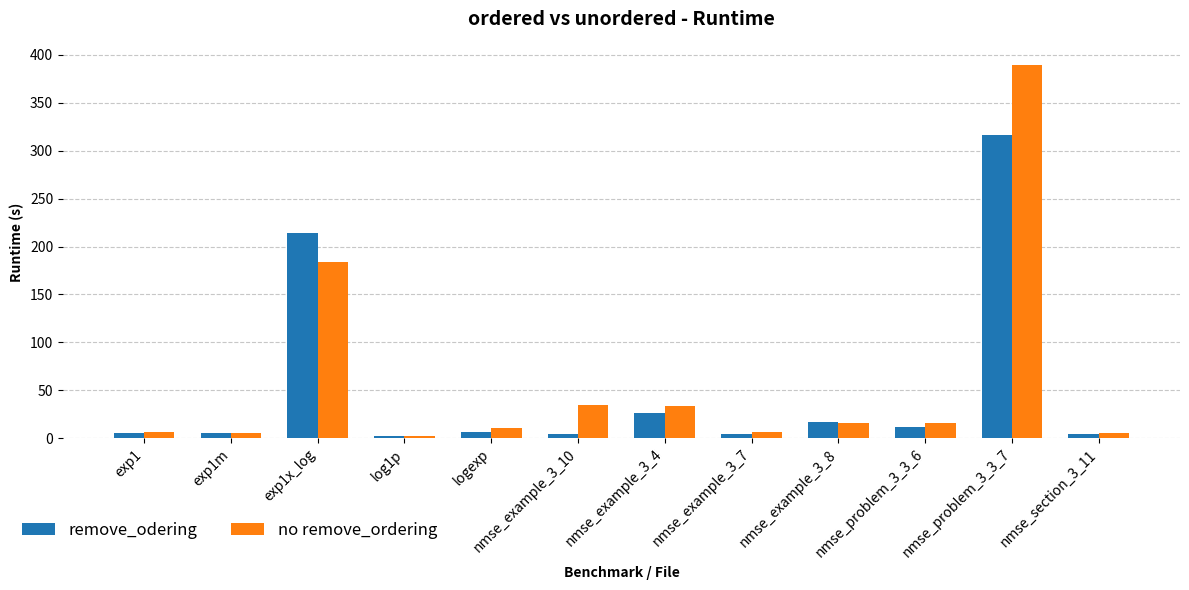

Python code for this plot: (Note: this script raises an exception after producing the figure.)
import os
import re
import matplotlib.pyplot as plt
import numpy as np

#I am to lazy to import the txt file
#with remove_ordering
minitune = r"""Time of exp1 (average over 3 runs): 5.53667 s
Time of exp1m (average over 3 runs): 4.88667 s
Time of log1p (average over 3 runs): 2.37 s
Time of exp1x_log (average over 3 runs): 214.143 s
Time of logexp (average over 3 runs): 6.29333 s
Time of nmse_example_3_4 (average over 3 runs): 26.11 s
Time of nmse_example_3_7 (average over 3 runs): 4.70667 s
Time of nmse_example_3_8 (average over 3 runs): 16.4767 s
Time of nmse_example_3_10 (average over 3 runs): 3.94 s
Time of nmse_problem_3_3_6 (average over 3 runs): 12.1167 s
Time of nmse_problem_3_3_7 (average over 3 runs): 316.52 s
Time of nmse_section_3_11 (average over 3 runs): 4.59333 s"""
#without
optuner = r"""Time of exp1 (average over 3 runs): 5.89 s
Time of exp1m (average over 3 runs): 5.56 s
Time of log1p (average over 3 runs): 2.25 s
Time of exp1x_log (average over 3 runs): 184.06 s
Time of logexp (average over 3 runs): 10.48 s
Time of nmse_example_3_4 (average over 3 runs): 33.94 s
Time of nmse_example_3_7 (average over 3 runs): 6.13 s
Time of nmse_example_3_8 (average over 3 runs): 15.8 s
Time of nmse_example_3_10 (average over 3 runs): 34.4367 s
Time of nmse_problem_3_3_6 (average over 3 runs): 15.76 s
Time of nmse_problem_3_3_7 (average over 3 runs): 390.007 s
Time of nmse_section_3_11 (average over 3 runs): 5.80333 s"""

minitune_data = {}
for line in minitune.split('\n'):
    parts = line.split(' ')
    name = parts[2]
    value = float(parts[-2])
    minitune_data[name] = value

optuner_data={}
for line in optuner.split('\n'):
    parts = line.split(' ')
    name = parts[2]
    value = float(parts[-2])
    optuner_data[name] = value

labels = sorted(set(minitune_data.keys()) | set(optuner_data.keys()))
x = np.arange(len(labels))
width = 0.35

mini_vals = [minitune_data.get(l, 0) for l in labels]
opt_vals = [optuner_data.get(l, 0) for l in labels]

fig, ax = plt.subplots(figsize=(12, 6))
ax.bar(x - width/2, mini_vals, width, label='remove_odering', color='#1f77b4', zorder=3)
ax.bar(x + width/2, opt_vals, width, label='no remove_ordering', color='#ff7f0e', zorder=3)

ax.set_xlabel("Benchmark / File", fontweight='bold')
ax.set_ylabel("Runtime (s)", fontweight='bold')
ax.set_xticks(x)
ax.set_xticklabels(labels, rotation=45, ha='right')
ax.grid(axis='y', linestyle='--', alpha=0.7, zorder=0)
for spine in ax.spines.values():
    spine.set_visible(False)

ax.set_title("ordered vs unordered - Runtime", fontsize=14, fontweight='bold', pad=15)
ax.legend(loc='upper left', bbox_to_anchor=(-0.05, -0.175), ncol=2, frameon=False, fontsize=12)

plt.tight_layout()

output_dir = os.path.join(os.path.dirname(__file__), "..", "..", "images")
os.makedirs(output_dir, exist_ok=True)
output_path = os.path.join(output_dir, "ordering_runtime.pdf")
plt.savefig(output_path)
plt.close()
print(f"Saved: {output_path}")
